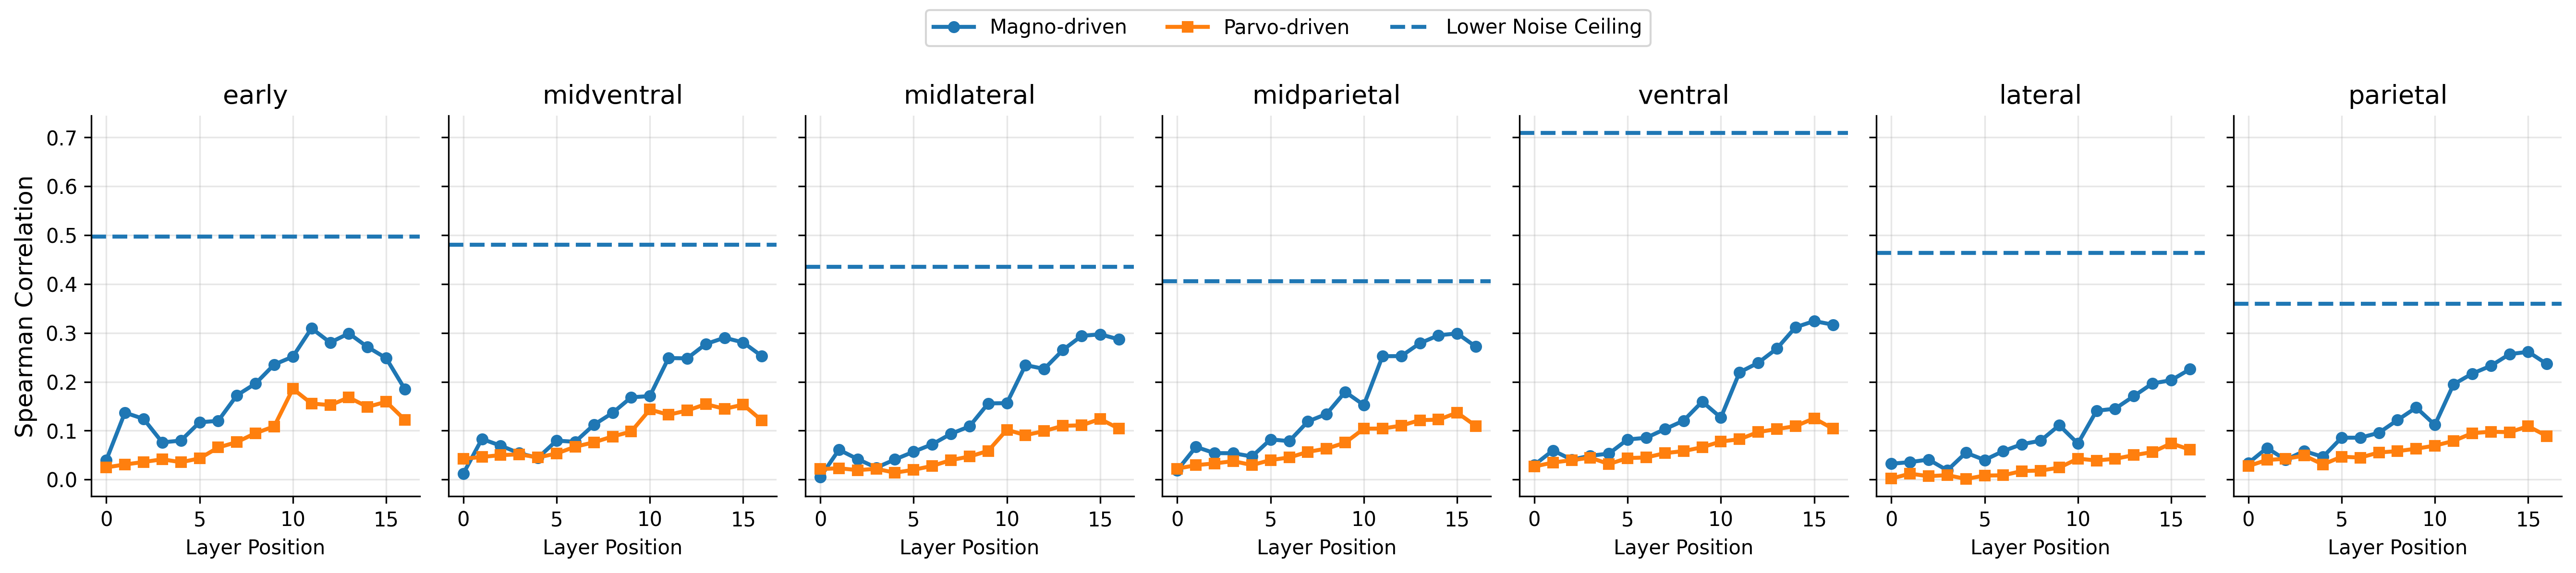

Values plotted in this chart, from the file beside it:
stream, region, layer, correlation
stream1, early, stream1_block1.0, 0.03958
stream1, midventral, stream1_block1.0, 0.01183
stream1, midlateral, stream1_block1.0, 0.004938
stream1, midparietal, stream1_block1.0, 0.01892
stream1, ventral, stream1_block1.0, 0.02981
stream1, lateral, stream1_block1.0, 0.03224
stream1, parietal, stream1_block1.0, 0.0335
stream1, early, stream1_block1.4.0.conv1, 0.1369
stream1, midventral, stream1_block1.4.0.conv1, 0.08294
stream1, midlateral, stream1_block1.4.0.conv1, 0.06096
stream1, midparietal, stream1_block1.4.0.conv1, 0.06677
stream1, ventral, stream1_block1.4.0.conv1, 0.05952
stream1, lateral, stream1_block1.4.0.conv1, 0.03556
stream1, parietal, stream1_block1.4.0.conv1, 0.06447
stream1, early, stream1_block1.4.0.conv2, 0.1241
stream1, midventral, stream1_block1.4.0.conv2, 0.06928
stream1, midlateral, stream1_block1.4.0.conv2, 0.0418
stream1, midparietal, stream1_block1.4.0.conv2, 0.05399
stream1, ventral, stream1_block1.4.0.conv2, 0.04066
stream1, lateral, stream1_block1.4.0.conv2, 0.04086
stream1, parietal, stream1_block1.4.0.conv2, 0.04036
stream1, early, stream1_block1.4.1.conv1, 0.07594
stream1, midventral, stream1_block1.4.1.conv1, 0.05375
stream1, midlateral, stream1_block1.4.1.conv1, 0.02418
stream1, midparietal, stream1_block1.4.1.conv1, 0.0538
stream1, ventral, stream1_block1.4.1.conv1, 0.04861
stream1, lateral, stream1_block1.4.1.conv1, 0.0187
stream1, parietal, stream1_block1.4.1.conv1, 0.05814
stream1, early, stream1_block1.4.1.conv2, 0.07966
stream1, midventral, stream1_block1.4.1.conv2, 0.04425
stream1, midlateral, stream1_block1.4.1.conv2, 0.04099
stream1, midparietal, stream1_block1.4.1.conv2, 0.04712
stream1, ventral, stream1_block1.4.1.conv2, 0.053
stream1, lateral, stream1_block1.4.1.conv2, 0.05483
stream1, parietal, stream1_block1.4.1.conv2, 0.04628
stream1, early, stream1_block1.5.0.conv1, 0.1171
stream1, midventral, stream1_block1.5.0.conv1, 0.07953
stream1, midlateral, stream1_block1.5.0.conv1, 0.05678
stream1, midparietal, stream1_block1.5.0.conv1, 0.08212
stream1, ventral, stream1_block1.5.0.conv1, 0.08195
stream1, lateral, stream1_block1.5.0.conv1, 0.0399
stream1, parietal, stream1_block1.5.0.conv1, 0.0856
stream1, early, stream1_block1.5.0.conv2, 0.1201
stream1, midventral, stream1_block1.5.0.conv2, 0.07714
stream1, midlateral, stream1_block1.5.0.conv2, 0.07211
stream1, midparietal, stream1_block1.5.0.conv2, 0.07851
stream1, ventral, stream1_block1.5.0.conv2, 0.08534
stream1, lateral, stream1_block1.5.0.conv2, 0.05818
stream1, parietal, stream1_block1.5.0.conv2, 0.08551
stream1, early, stream1_block1.5.1.conv1, 0.1723
stream1, midventral, stream1_block1.5.1.conv1, 0.112
stream1, midlateral, stream1_block1.5.1.conv1, 0.09344
stream1, midparietal, stream1_block1.5.1.conv1, 0.1188
stream1, ventral, stream1_block1.5.1.conv1, 0.1031
stream1, lateral, stream1_block1.5.1.conv1, 0.07227
stream1, parietal, stream1_block1.5.1.conv1, 0.09563
stream1, early, stream1_block1.5.1.conv2, 0.1964
stream1, midventral, stream1_block1.5.1.conv2, 0.1362
stream1, midlateral, stream1_block1.5.1.conv2, 0.1088
stream1, midparietal, stream1_block1.5.1.conv2, 0.1341
... 178 more rows
